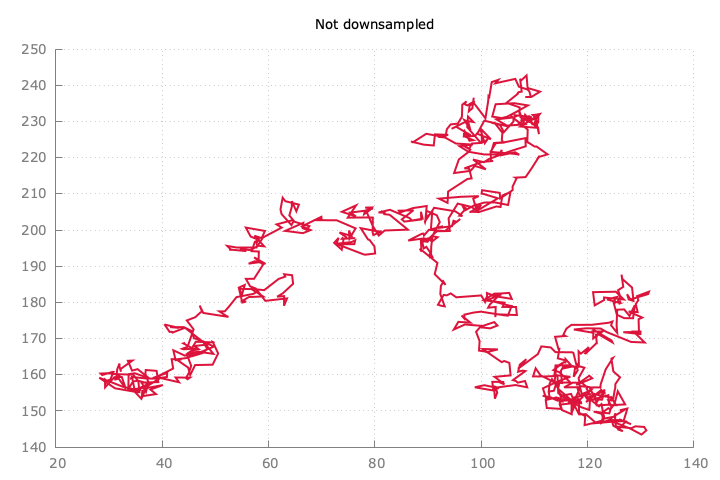

Values plotted in this chart, from the file beside it:
125.27819917328203, 148.38082821255466
124.6, 148.3
122.8, 147.8
122.6, 146.6
124.5, 147.8
124.8, 145.9
126.6, 144.4
125.8, 144.8
127.2, 147.1
127.6, 146.7
128.2, 146.3
125.9, 147.7
126.5, 147.4
125, 147.5
123.1, 147
126.8, 147.2
127.5, 150.7
126.1, 150.2
127, 150.4
125, 148.6
125.2, 149.4
125.2, 147.2
125.4, 145.7
128.2, 145.2
129, 145.8
130.6, 145.6
131, 144.6
130.1, 143.5
128.1, 145.1
124.8, 147
120.9, 146.5
123, 147.4
122.7, 149.2
121.1, 149.8
124.1, 149.3
124.5, 151.2
123.9, 153
124.5, 152.9
124.4, 154
125.3, 151.6
124.1, 151.6
127.1, 151.8
125.7, 155.4
125.1, 152
124.2, 150.3
123.9, 150.7
122.5, 149.3
123.2, 147.8
122.6, 151.9
122.1, 151.3
119.1, 154.8
120.2, 155.4
119.8, 156.1
120, 156.5
119, 157.7
118.5, 157.8
118.3, 159.1
119.4, 161.9
118.7, 162.3
118.3, 162.2
118.4, 161.9
... 940 more rows
